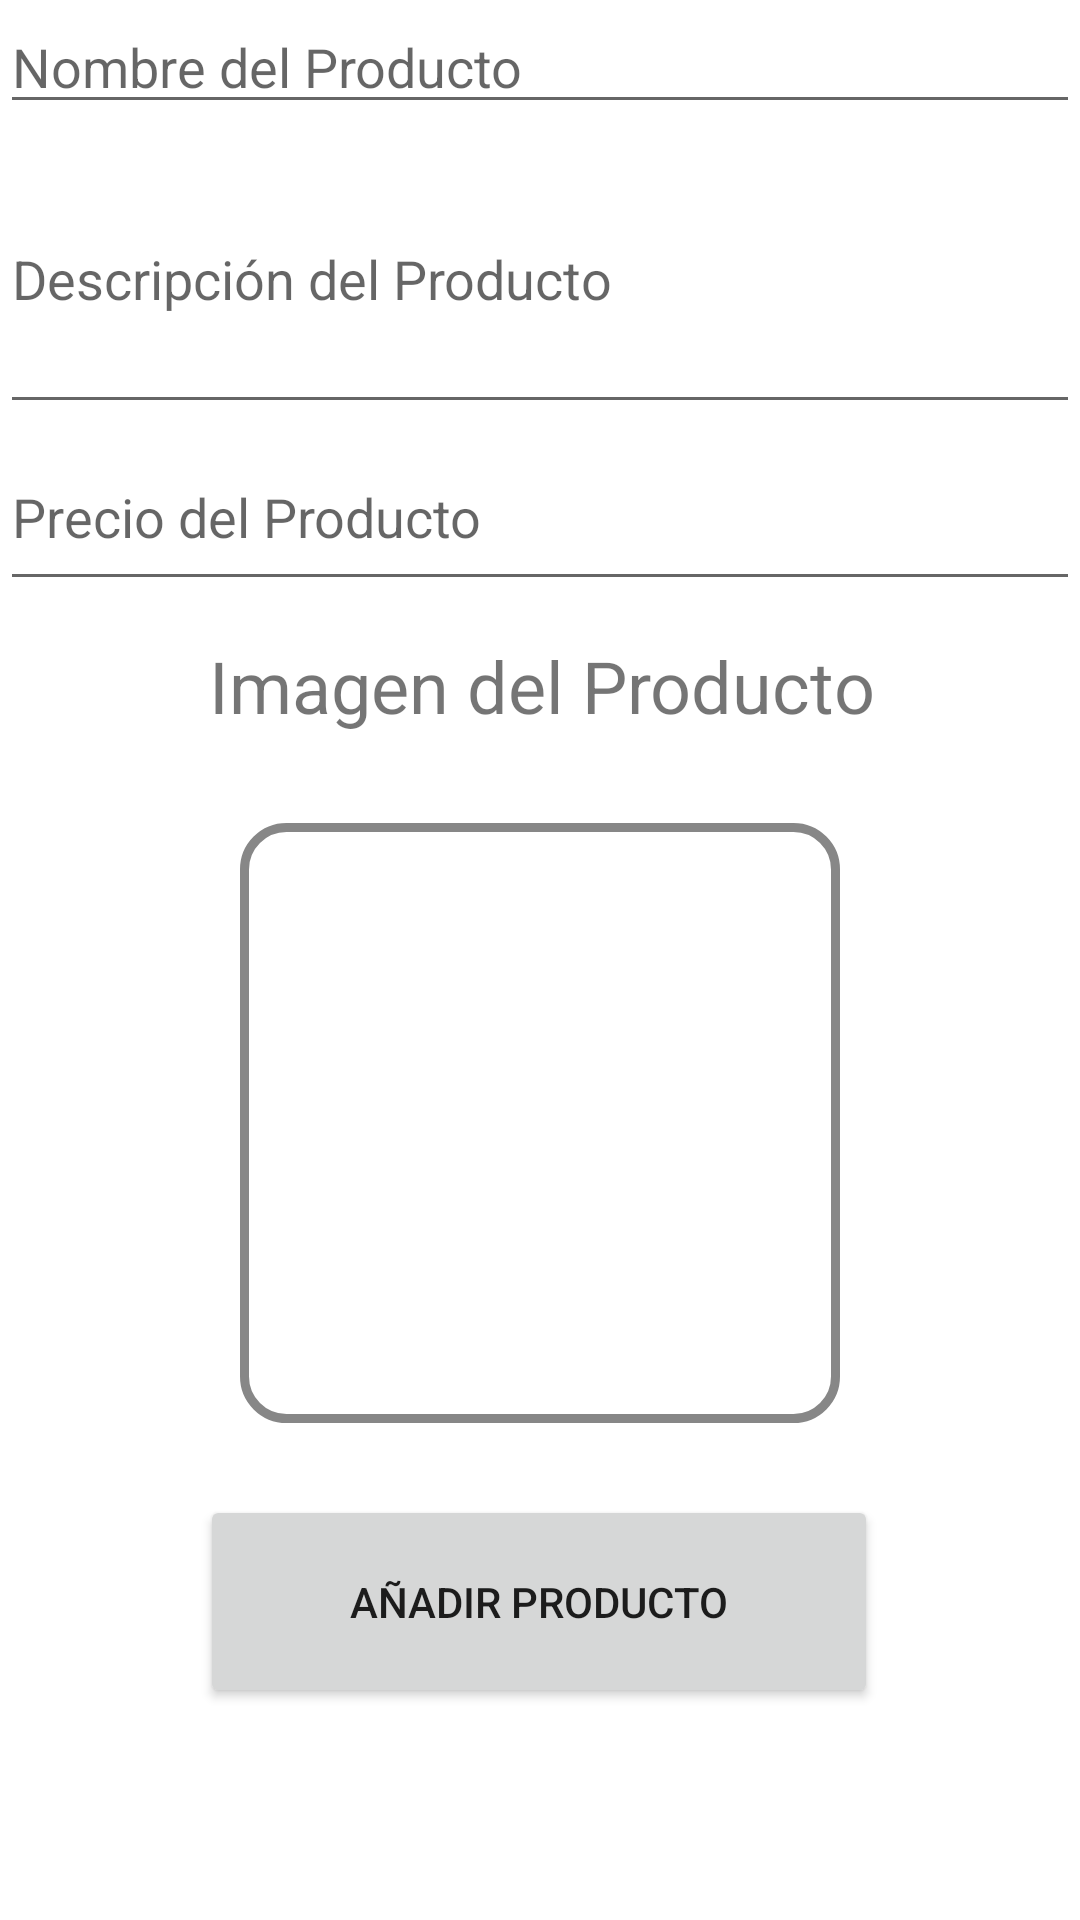

Here is an Android app screen rendered from its layout file. Give the layout XML and the strings, colors and styles it references.
<!-- AndroidManifest.xml: application theme Theme.ShopListApp -->
<!-- res/layout/fragment_new_product.xml -->
<?xml version="1.0" encoding="utf-8"?>
<androidx.constraintlayout.widget.ConstraintLayout xmlns:android="http://schemas.android.com/apk/res/android"
    xmlns:app="http://schemas.android.com/apk/res-auto"
    xmlns:tools="http://schemas.android.com/tools"
    android:layout_width="match_parent"
    android:layout_height="match_parent"
    android:layout_marginLeft="4dp"
    android:layout_marginRight="4dp"
    tools:context=".Fragments.NewProductFragment">

    <EditText
        android:id="@+id/txtNewProductName"
        android:layout_width="match_parent"
        android:layout_height="wrap_content"
        android:ems="10"
        android:hint="Nombre del Producto"
        android:inputType="text"
        app:layout_constraintStart_toStartOf="parent"
        app:layout_constraintTop_toTopOf="parent" />

    <EditText
        android:id="@+id/txtNewProductDescription"
        android:layout_width="match_parent"
        android:layout_height="100dp"
        android:ems="10"
        android:hint="Descripción del Producto"
        android:inputType="text"
        app:layout_constraintStart_toStartOf="parent"
        app:layout_constraintTop_toBottomOf="@+id/txtNewProductName" />

    <EditText
        android:id="@+id/txtNewProductPrice"
        android:layout_width="match_parent"
        android:layout_height="59dp"
        android:ems="10"
        android:hint="Precio del Producto"
        android:inputType="number|numberDecimal"
        app:layout_constraintStart_toStartOf="parent"
        app:layout_constraintTop_toBottomOf="@+id/txtNewProductDescription" />

    <androidx.appcompat.widget.AppCompatButton
        android:id="@+id/btnCreateNewProduct"
        android:layout_width="226dp"
        android:layout_height="71dp"
        android:layout_marginTop="24dp"
        android:enabled="true"
        android:text="Añadir Producto"
        app:layout_constraintEnd_toEndOf="parent"
        app:layout_constraintHorizontal_bias="0.497"
        app:layout_constraintStart_toStartOf="parent"
        app:layout_constraintTop_toBottomOf="@+id/imgNewProduct" />

    <ImageView
        android:id="@+id/imgNewProduct"
        android:layout_width="200dp"
        android:layout_height="200dp"
        android:layout_marginTop="16dp"
        android:background="@drawable/shadow_border"
        android:padding="8dp"
        android:visibility="visible"
        app:layout_constraintEnd_toEndOf="parent"
        app:layout_constraintStart_toStartOf="parent"
        app:layout_constraintTop_toBottomOf="@+id/textView3"
        tools:src="@drawable/baseline_add_a_photo_24"
        tools:visibility="visible" />

    <TextView
        android:id="@+id/textView3"
        android:layout_width="391dp"
        android:layout_height="46dp"
        android:layout_marginTop="12dp"
        android:text="Imagen del Producto"
        android:textAlignment="center"
        android:textSize="24sp"
        app:layout_constraintEnd_toEndOf="parent"
        app:layout_constraintHorizontal_bias="0.497"
        app:layout_constraintStart_toStartOf="parent"
        app:layout_constraintTop_toBottomOf="@+id/txtNewProductPrice" />
</androidx.constraintlayout.widget.ConstraintLayout>
<!-- resources referenced by this layout -->
<resources>
  <!-- drawable shadow_border (drawable) -->
  <?xml version="1.0" encoding="utf-8"?>
  <shape xmlns:android="http://schemas.android.com/apk/res/android" android:shape="rectangle" >
      <corners
          android:radius="14dp"
          />
      <stroke
          android:width="3dp"
          android:color="#878787"
          />
  </shape>
  <style name="Theme.ShopListApp" parent="Theme.MaterialComponents.DayNight.DarkActionBar">
          
          <item name="colorPrimary">@color/purple_500</item>
          <item name="colorPrimaryVariant">@color/purple_700</item>
          <item name="colorOnPrimary">@color/white</item>
          
          <item name="colorSecondary">@color/teal_200</item>
          <item name="colorSecondaryVariant">@color/teal_700</item>
          <item name="colorOnSecondary">@color/black</item>
          
          <item name="android:statusBarColor">?attr/colorPrimaryVariant</item>
          
      </style>
  <color name="purple_500">#FF6200EE</color>
  <color name="purple_700">#FF3700B3</color>
  <color name="white">#FFFFFFFF</color>
  <color name="teal_200">#FF03DAC5</color>
  <color name="teal_700">#FF018786</color>
  <color name="black">#FF000000</color>
</resources>
